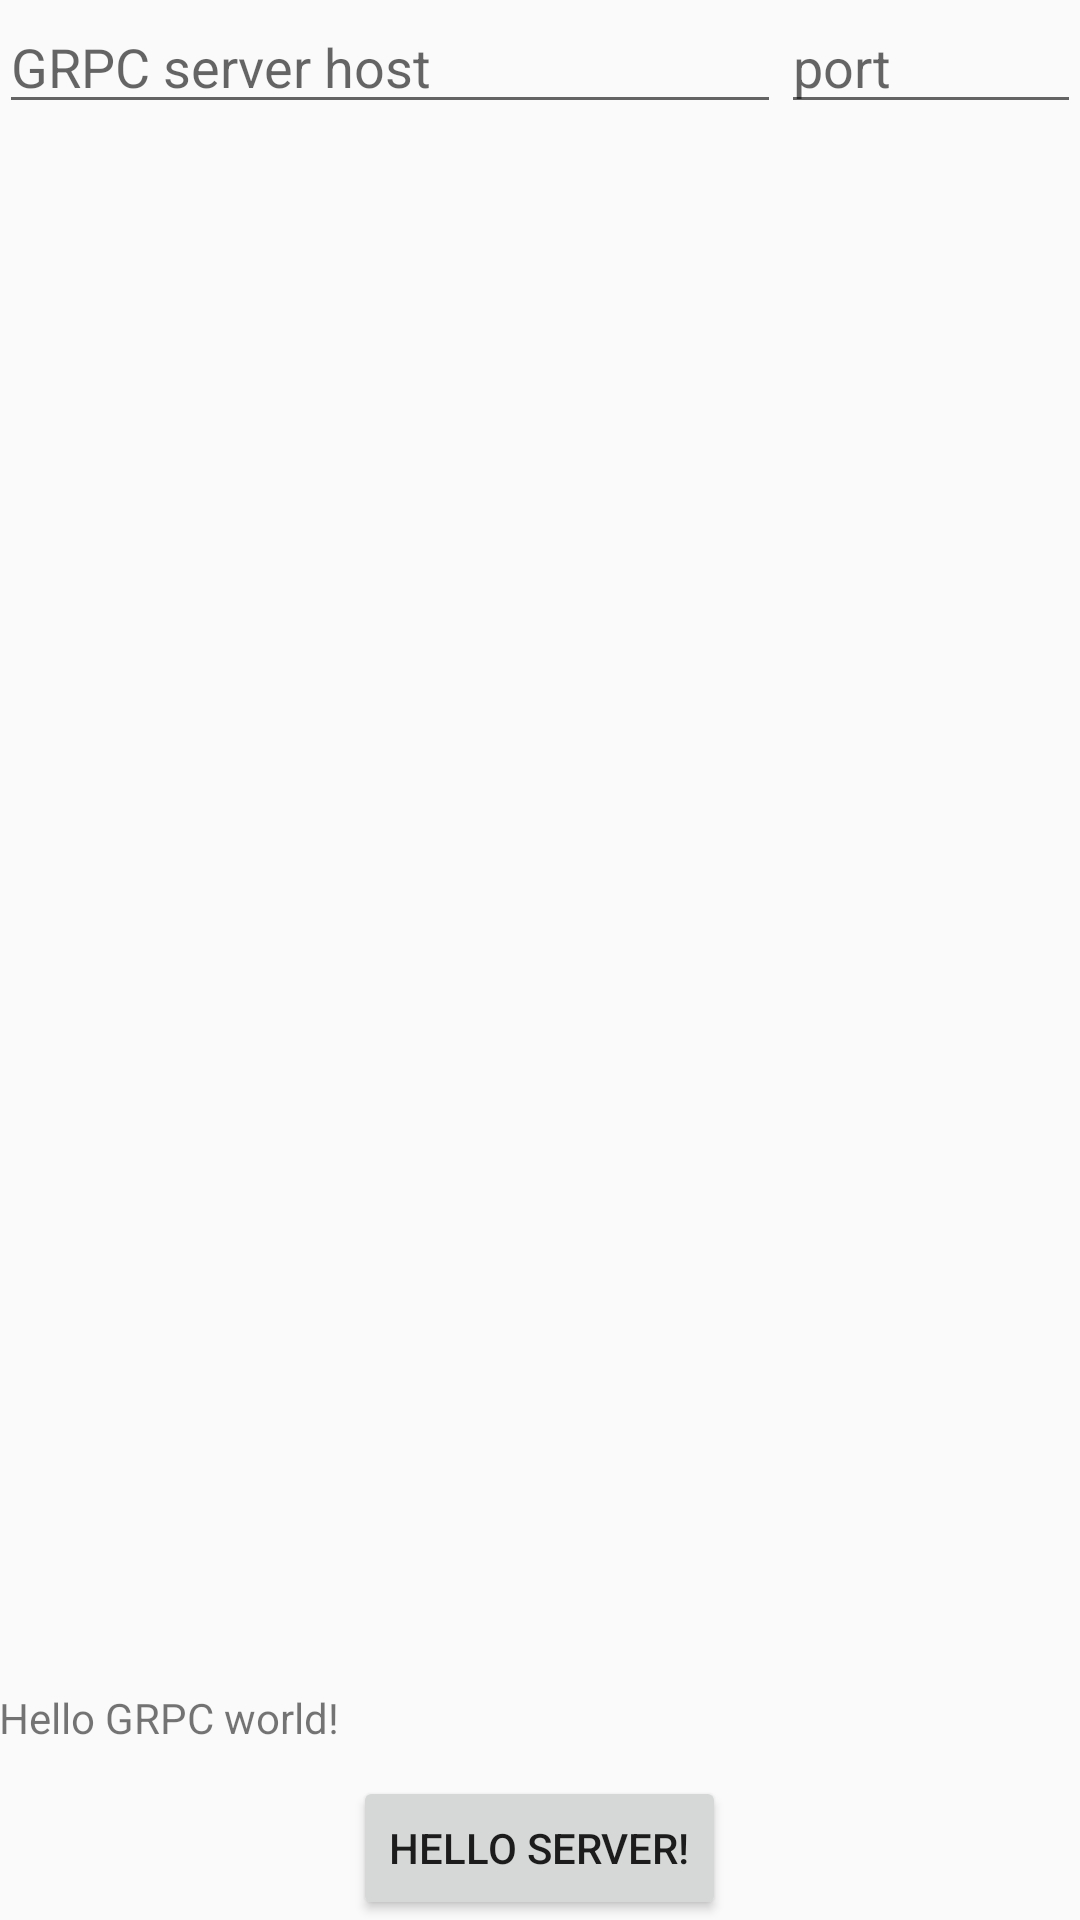

This screen was rendered from an Android layout file. Write that file and the resources it references.
<!-- AndroidManifest.xml: application theme AppTheme -->
<!-- res/layout/fragment_main.xml -->
<RelativeLayout xmlns:android="http://schemas.android.com/apk/res/android"
                xmlns:tools="http://schemas.android.com/tools"
                android:layout_width="match_parent"
                android:layout_height="match_parent"
                android:paddingBottom="@dimen/activity_vertical_margin"
                android:paddingLeft="@dimen/activity_horizontal_margin"
                android:paddingRight="@dimen/activity_horizontal_margin"
                android:paddingTop="@dimen/activity_vertical_margin"
                tools:context=".MainActivityFragment">

    <LinearLayout
        android:id="@+id/layout_server_info"
        android:layout_width="match_parent"
        android:layout_height="wrap_content"
        android:orientation="horizontal">

        <EditText
            android:id="@+id/main_edit_server_host"
            android:layout_width="0dp"
            android:layout_height="wrap_content"
            android:layout_weight="1"
            android:hint="@string/main_edit_label_server_host"
            android:inputType="textWebEditText"/>

        <EditText
            android:id="@+id/main_edit_server_port"
            android:layout_width="100dp"
            android:layout_height="wrap_content"
            android:hint="@string/main_edit_label_server_port"
            android:inputType="number"
            />
    </LinearLayout>

    <Button
        android:id="@+id/main_button_send_request"
        android:layout_width="wrap_content"
        android:layout_height="wrap_content"
        android:layout_alignParentBottom="true"
        android:layout_centerHorizontal="true"
        android:layout_marginTop="10dp"
        android:text="@string/hello_server"/>

    <TextView
        android:id="@+id/main_text_log"
        android:layout_width="match_parent"
        android:layout_height="wrap_content"
        android:layout_marginTop="10dp"
        android:layout_below="@id/layout_server_info"
        android:layout_above="@id/main_button_send_request"
        android:gravity="bottom"
        android:freezesText="true"
        android:text="@string/hello_world"/>

</RelativeLayout>
<!-- resources referenced by this layout -->
<resources>
  <string name="hello_server">Hello server!</string>
  <string name="hello_world">Hello GRPC world!</string>
  <string name="main_edit_label_server_host">GRPC server host</string>
  <string name="main_edit_label_server_port">port</string>
  <style name="AppTheme" parent="android:Theme.Material.Light">
      </style>
</resources>
